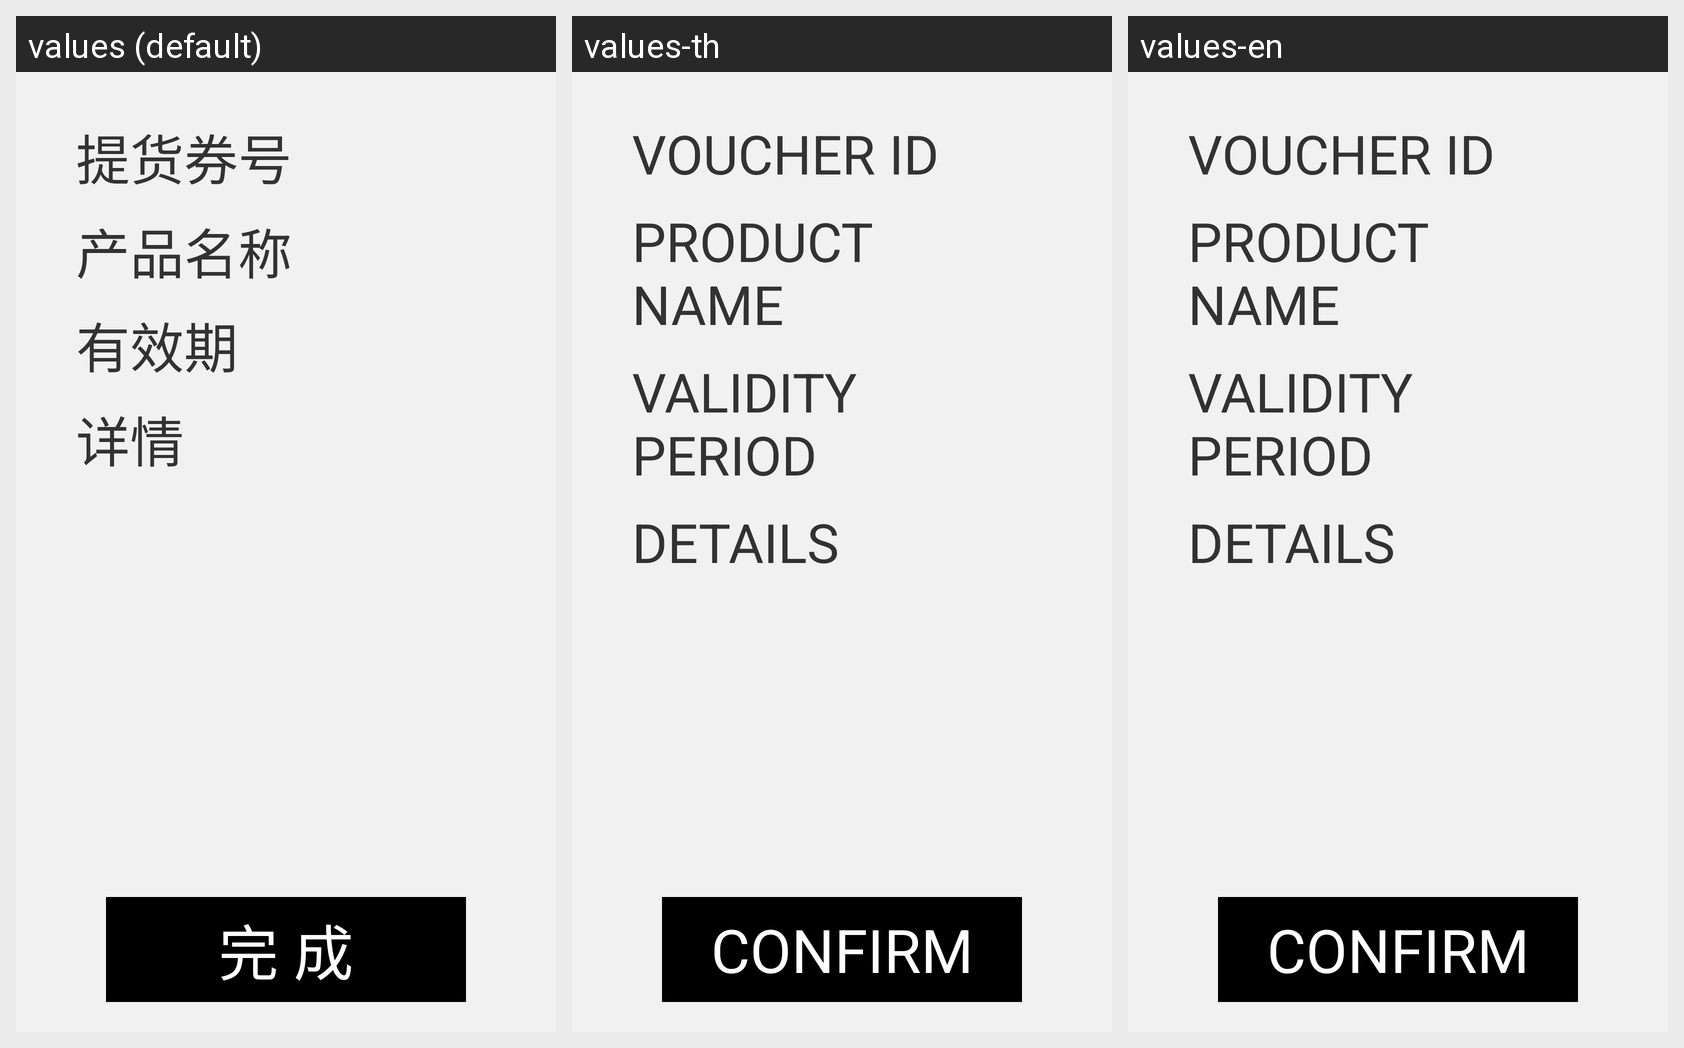

For this localized Android screen grid, give each drawn string resource with its value in every locale shown.
Android screen res/layout/activity_del_voucher_info_controller.xml rendered under 3 locales, left to right: values (default), values-th, values-en. Device: Nexus 5 (rendered at 1080×1920; each locale shown at half size, 540×960, under a caption strip naming it); theme CustomTheme.
Strings drawn on this screen, with the default value and each locale's value (text and hints the layout hard-codes, and strings that could not be matched under every locale, appear in the picture but are not listed):

order_detail_btn_operation_text_confirm
  values: 完 成
  values-th: CONFIRM
  values-en: CONFIRM

del_voucher_info_tv_voucherId
  values: 提货券号
  values-th: VOUCHER ID
  values-en: VOUCHER ID

del_voucher_info_tv_productName
  values: 产品名称
  values-th: PRODUCT NAME
  values-en: PRODUCT NAME

del_voucher_info_tv_dateRange
  values: 有效期
  values-th: VALIDITY PERIOD
  values-en: VALIDITY PERIOD

del_voucher_info_tv_details
  values: 详情
  values-th: DETAILS
  values-en: DETAILS
